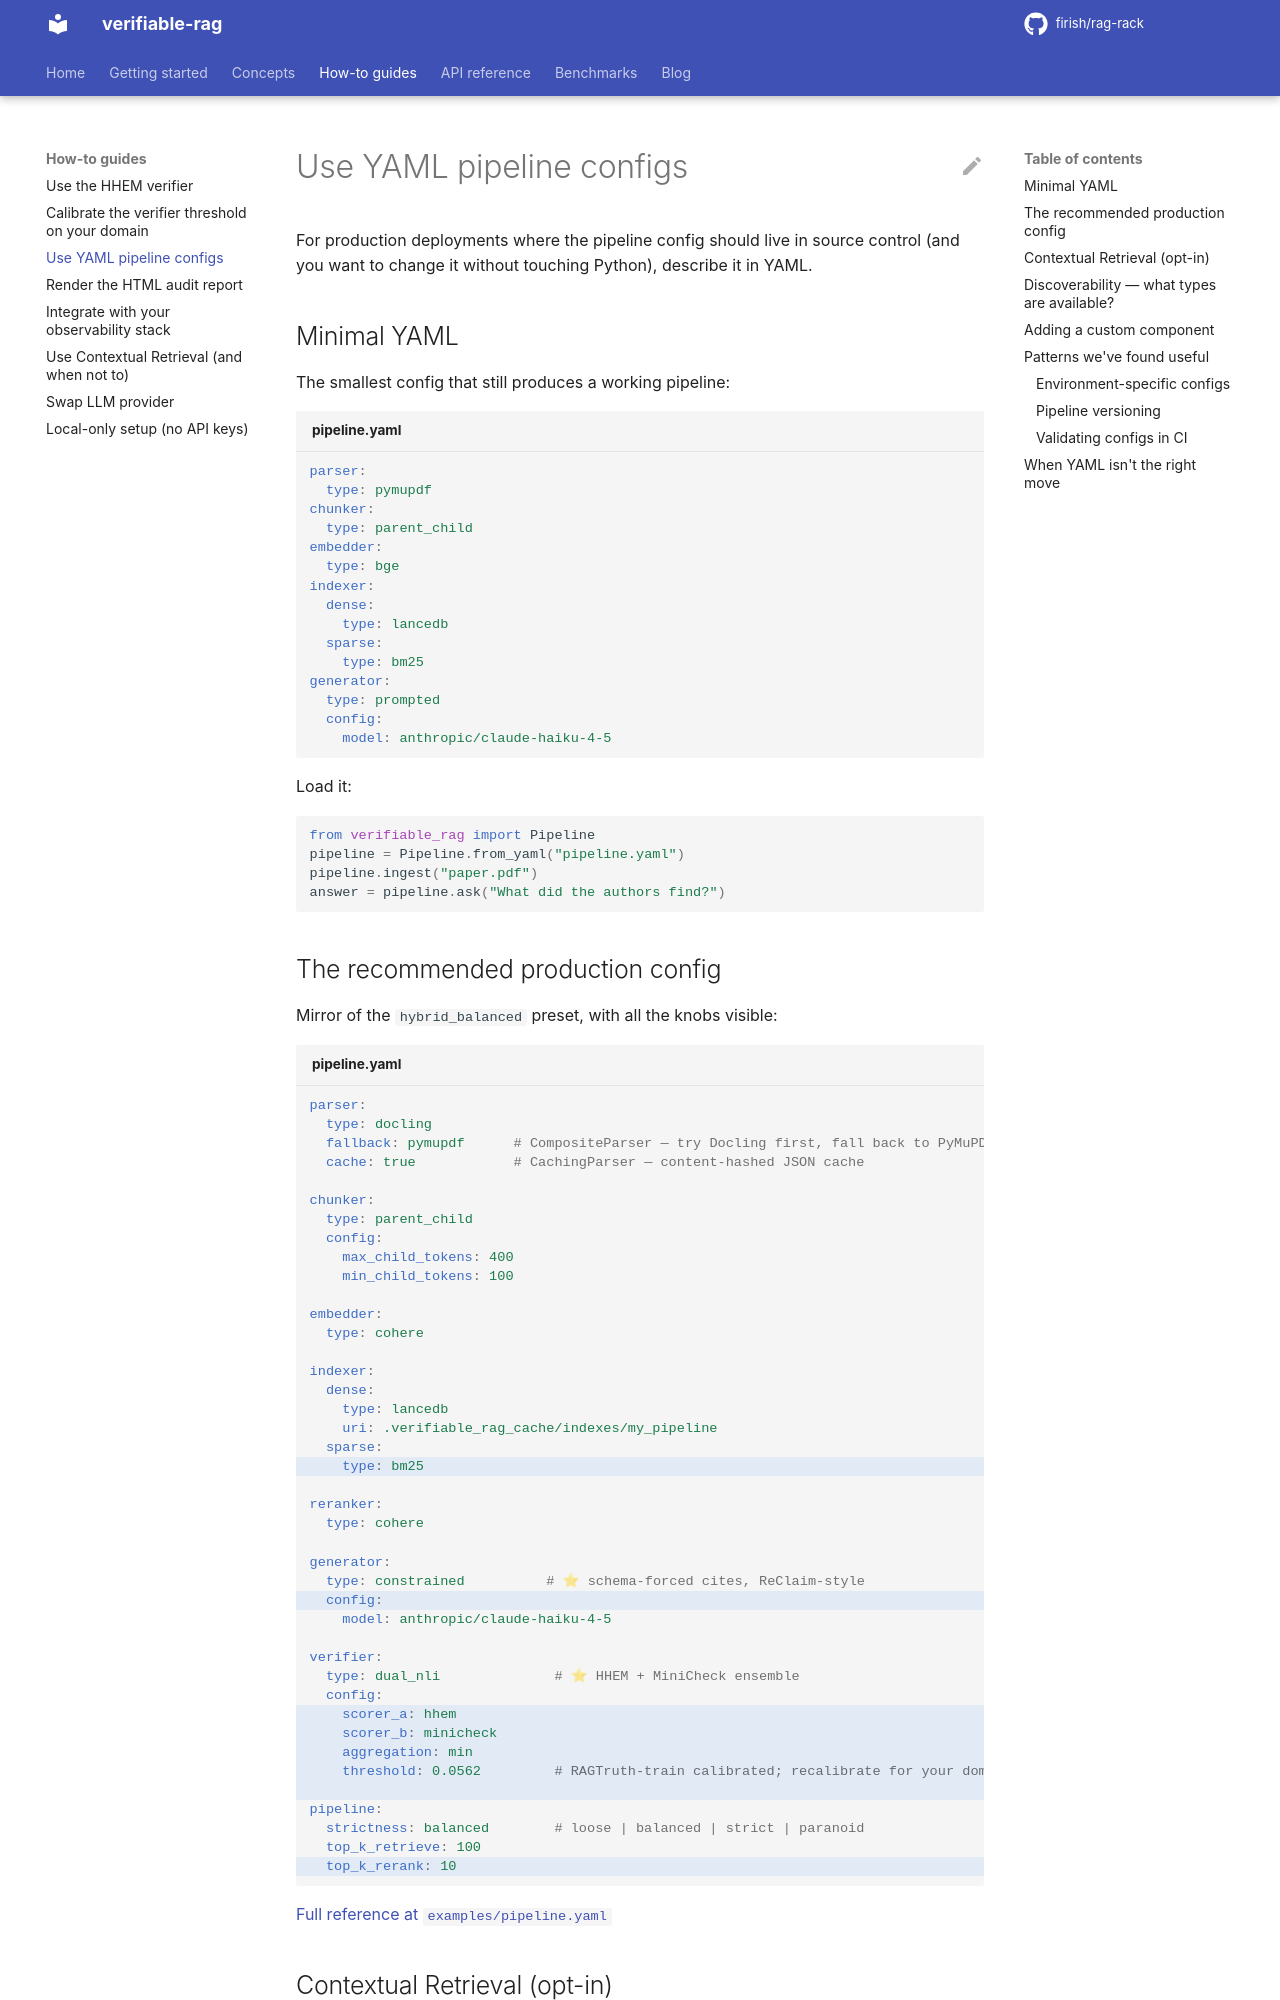

repository: firish/rag-rack · page: how-to/yaml-config/index.html · generator: mkdocs

# Use YAML pipeline configs

For production deployments where the pipeline config should live in source control (and you want to change it without touching Python), describe it in YAML.

## Minimal YAML

The smallest config that still produces a working pipeline:

```yaml title="pipeline.yaml"
parser:
  type: pymupdf
chunker:
  type: parent_child
embedder:
  type: bge
indexer:
  dense:
    type: lancedb
  sparse:
    type: bm25
generator:
  type: prompted
  config:
    model: anthropic/claude-haiku-4-5
```

Load it:

```python
from verifiable_rag import Pipeline
pipeline = Pipeline.from_yaml("pipeline.yaml")
pipeline.ingest("paper.pdf")
answer = pipeline.ask("What did the authors find?")
```

## The recommended production config

Mirror of the `hybrid_balanced` preset, with all the knobs visible:

```yaml title="pipeline.yaml" hl_lines="20 27 33-37 41-44"
parser:
  type: docling
  fallback: pymupdf      # CompositeParser — try Docling first, fall back to PyMuPDF
  cache: true            # CachingParser — content-hashed JSON cache

chunker:
  type: parent_child
  config:
    max_child_tokens: 400
    min_child_tokens: 100

embedder:
  type: cohere

indexer:
  dense:
    type: lancedb
    uri: .verifiable_rag_cache/indexes/my_pipeline
  sparse:
    type: bm25

reranker:
  type: cohere

generator:
  type: constrained          # ⭐ schema-forced cites, ReClaim-style
  config:
    model: anthropic/claude-haiku-4-5

verifier:
  type: dual_nli              # ⭐ HHEM + MiniCheck ensemble
  config:
    scorer_a: hhem
    scorer_b: minicheck
    aggregation: min
    threshold: 0.0562         # RAGTruth-train calibrated; recalibrate for your domain

pipeline:
  strictness: balanced        # loose | balanced | strict | paranoid
  top_k_retrieve: 100
  top_k_rerank: 10
```

[Full reference at `examples/pipeline.yaml`](https://github.com/firish/rag-rack/blob/main/examples/pipeline.yaml)
